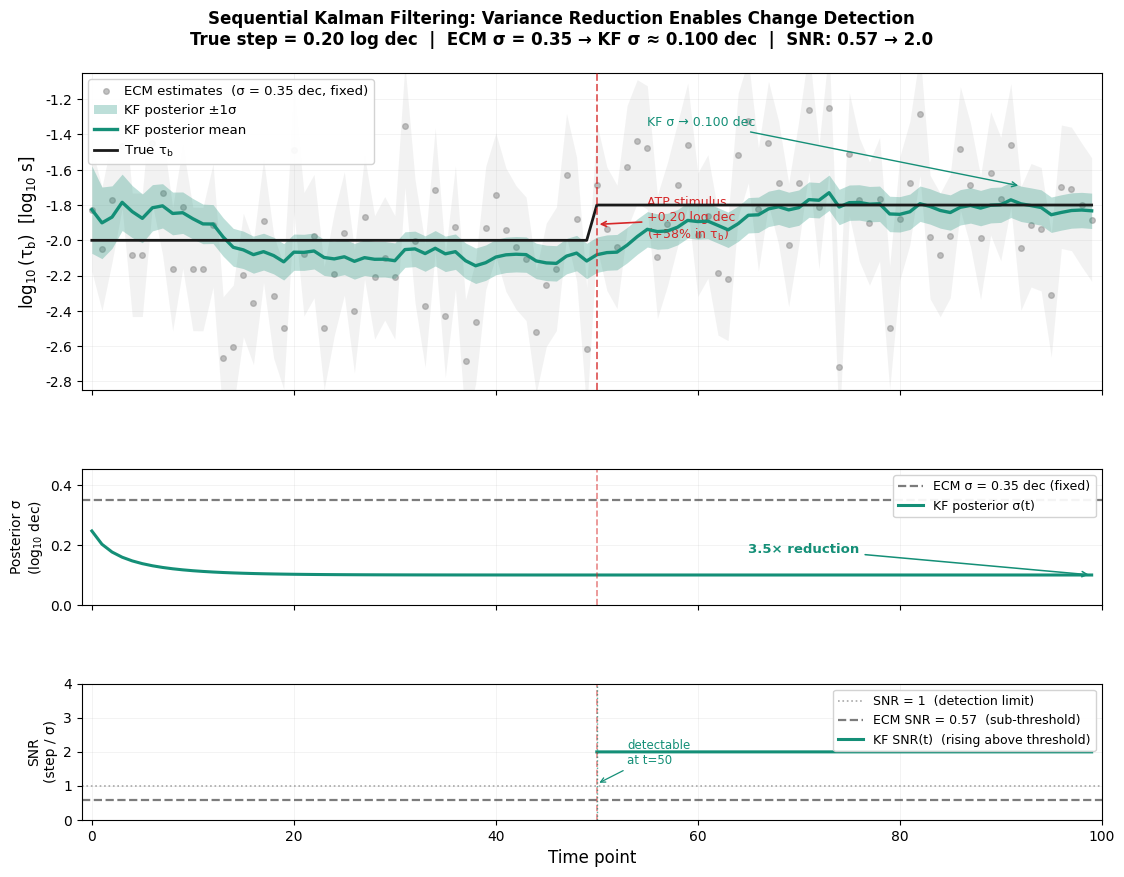

The matplotlib source for this figure:
#!/usr/bin/env python3
"""
12c - Synthetic Variance Reduction Demo

Shows how sequential EKF filtering reduces parameter uncertainty compared to
independent per-timepoint ECM estimates, making a small physiological change
detectable against measurement noise.

Scenario:
  - True parameter (tau_b, log10 seconds) is stable then steps +0.20 decades
    at t=50 (a ~58% increase in actual time constant -- realistic for ATP).
  - Independent ECM-like estimates have sigma ~0.35 log10 decades (realistic).
  - EKF fuses sequential measurements: posterior sigma narrows to ~0.10 decades.
  - Step SNR rises from 0.57 (ECM, below threshold) to ~2.0 (EKF, detectable).

Usage:
    cd pipeline && python fig_ffbs_variance_reduction.py
"""

import numpy as np
import matplotlib as mpl
import matplotlib.pyplot as plt
import matplotlib.gridspec as gridspec
from pathlib import Path

# ── Style ──────────────────────────────────────────────────────────────────
TEAL       = "#148f77"
BLACK      = "#1a1a1a"
GREY_MED   = "#999999"
GREY_DARK  = "#444444"
GREY_FAINT = "#d0d0d0"
RED        = "#d62728"

mpl.rcParams.update({
    "font.family": "sans-serif",
    "font.sans-serif": ["Arial", "Helvetica", "DejaVu Sans"],
    "font.size": 11,
    "mathtext.default": "regular",
})

# ── Simulation parameters ──────────────────────────────────────────────────
T           = 100       # total time points
STEP_T      = 50        # time of step change
STEP_SIZE   = 0.20      # log10 decades increase (58% actual change in tau_b)
TRUE_INIT   = -2.00     # initial log10(tau_b) [seconds]

ECM_STD     = 0.35      # per-measurement ECM noise (log10 decades)
EKF_Q_STD   = 0.030     # process noise std (log10 decades per step)
EKF_OBS_STD = ECM_STD   # EKF uses same obs noise assumption as ECM

SEED = 42


def run_ekf_1d(observations, obs_std, q_std, init_mean, init_std):
    """
    1-D Kalman filter (exact for linear-Gaussian case).

    PREDICT: P_pred = P_post + Q
    UPDATE:  K = P_pred / (P_pred + R)
             mu_post = mu_pred + K * (obs - mu_pred)
             P_post  = (1 - K) * P_pred

    Returns:
        means: (T,) posterior means
        stds:  (T,) posterior standard deviations
    """
    T_len = len(observations)
    means = np.zeros(T_len)
    stds  = np.zeros(T_len)

    Q  = q_std ** 2
    R  = obs_std ** 2
    P  = init_std ** 2
    mu = init_mean

    for t in range(T_len):
        if t > 0:
            P = P + Q                      # predict

        K  = P / (P + R)                   # Kalman gain
        mu = mu + K * (observations[t] - mu)
        P  = (1.0 - K) * P

        means[t] = mu
        stds[t]  = np.sqrt(P)

    return means, stds


def make_figure(out_dir: Path):
    np.random.seed(SEED)
    t = np.arange(T)

    # True parameter trajectory
    true_traj = np.full(T, TRUE_INIT)
    true_traj[STEP_T:] = TRUE_INIT + STEP_SIZE

    # Independent ECM-like noisy estimates
    ecm_obs = true_traj + np.random.normal(0.0, ECM_STD, size=T)

    # EKF posterior
    ekf_means, ekf_stds = run_ekf_1d(
        ecm_obs,
        obs_std   = EKF_OBS_STD,
        q_std     = EKF_Q_STD,
        init_mean = ecm_obs[0],
        init_std  = ECM_STD,
    )

    ss_std      = float(ekf_stds[STEP_T - 1])   # EKF std just before step
    ss_std_late = float(ekf_stds[-10:].mean())   # steady-state after step
    reduction   = ECM_STD / ss_std_late

    # ── Figure layout ──────────────────────────────────────────────────────
    fig = plt.figure(figsize=(12, 9))
    gs = gridspec.GridSpec(
        3, 1, figure=fig,
        height_ratios=[3.5, 1.5, 1.5],
        hspace=0.40,
        left=0.10, right=0.95, top=0.91, bottom=0.08,
    )
    ax_main = fig.add_subplot(gs[0])
    ax_std  = fig.add_subplot(gs[1], sharex=ax_main)
    ax_snr  = fig.add_subplot(gs[2], sharex=ax_main)

    # ── Panel 1: Trajectory ────────────────────────────────────────────────
    # ECM scatter + fixed uncertainty band
    ax_main.fill_between(
        t,
        ecm_obs - ECM_STD,
        ecm_obs + ECM_STD,
        color=GREY_MED, alpha=0.12, linewidth=0, zorder=1,
    )
    ax_main.scatter(
        t, ecm_obs,
        color=GREY_MED, s=16, alpha=0.60, zorder=2,
        label=f"ECM estimates  (\u03c3 = {ECM_STD:.2f} dec, fixed)",
    )

    # EKF posterior ± 1σ
    ax_main.fill_between(
        t,
        ekf_means - ekf_stds,
        ekf_means + ekf_stds,
        color=TEAL, alpha=0.28, linewidth=0, zorder=3,
        label="KF posterior \u00b11\u03c3",
    )
    ax_main.plot(t, ekf_means, color=TEAL, linewidth=2.4, zorder=4,
                 label="KF posterior mean")

    # True trajectory
    ax_main.plot(t, true_traj, color=BLACK, linewidth=2.0,
                 linestyle="-", zorder=5, label=r"True $\tau_b$")

    # Step marker
    ax_main.axvline(STEP_T, color=RED, linewidth=1.4,
                    linestyle="--", alpha=0.70, zorder=6)
    ax_main.annotate(
        f"ATP stimulus\n+{STEP_SIZE:.2f} log dec\n"
        f"(+{100*(10**STEP_SIZE - 1):.0f}% in $\\tau_b$)",
        xy=(STEP_T, TRUE_INIT + STEP_SIZE * 0.45),
        xytext=(STEP_T + 5, TRUE_INIT + STEP_SIZE * 0.05),
        fontsize=9, color=RED,
        arrowprops=dict(arrowstyle="->", color=RED, lw=1.2),
    )

    # Steady-state EKF sigma callout
    ax_main.annotate(
        f"KF \u03c3 \u2192 {ss_std_late:.3f} dec",
        xy=(t[-8], ekf_means[-8] + ekf_stds[-8]),
        xytext=(t[-45], TRUE_INIT + STEP_SIZE + 0.45),
        fontsize=9, color=TEAL,
        arrowprops=dict(arrowstyle="->", color=TEAL, lw=1.0),
    )

    ax_main.set_ylabel(r"$\log_{10}(\tau_b)$  [log$_{10}$ s]", fontsize=12)
    ax_main.set_ylim(TRUE_INIT - 0.85, TRUE_INIT + STEP_SIZE + 0.75)
    ax_main.grid(True, alpha=0.20, linewidth=0.5)
    ax_main.tick_params(labelsize=10)
    ax_main.legend(
        fontsize=9.5, loc="upper left",
        framealpha=0.93, edgecolor=GREY_FAINT,
        handlelength=1.8, handletextpad=0.5,
    )
    plt.setp(ax_main.get_xticklabels(), visible=False)

    # ── Panel 2: Posterior sigma over time ─────────────────────────────────
    ax_std.axhline(ECM_STD, color=GREY_DARK, linewidth=1.6,
                   linestyle="--", alpha=0.70,
                   label=f"ECM \u03c3 = {ECM_STD:.2f} dec (fixed)")
    ax_std.plot(t, ekf_stds, color=TEAL, linewidth=2.2,
                label="KF posterior \u03c3(t)")
    ax_std.axvline(STEP_T, color=RED, linewidth=1.2,
                   linestyle="--", alpha=0.55)

    ax_std.annotate(
        f"{reduction:.1f}× reduction",
        xy=(t[-1], ss_std_late),
        xytext=(t[-35], ECM_STD * 0.50),
        fontsize=9.5, color=TEAL, fontweight="bold",
        arrowprops=dict(arrowstyle="->", color=TEAL, lw=1.1),
    )

    ax_std.set_ylabel("Posterior σ\n(log$_{10}$ dec)", fontsize=10)
    ax_std.set_ylim(0.0, ECM_STD * 1.30)
    ax_std.grid(True, alpha=0.20, linewidth=0.5)
    ax_std.tick_params(labelsize=10)
    ax_std.legend(fontsize=9, loc="upper right",
                  framealpha=0.92, edgecolor=GREY_FAINT)
    plt.setp(ax_std.get_xticklabels(), visible=False)

    # ── Panel 3: Detection SNR after the step ──────────────────────────────
    # SNR = step_size / sigma(t); meaningful only after step occurs
    snr_ecm = np.full(T, np.nan)
    snr_ekf = np.full(T, np.nan)
    snr_ecm[STEP_T:] = STEP_SIZE / ECM_STD
    snr_ekf[STEP_T:] = STEP_SIZE / ekf_stds[STEP_T:]

    ax_snr.axhline(1.0, color=GREY_MED, linewidth=1.2,
                   linestyle=":", alpha=0.85,
                   label="SNR = 1  (detection limit)")
    ax_snr.axhline(STEP_SIZE / ECM_STD, color=GREY_DARK,
                   linewidth=1.6, linestyle="--", alpha=0.70,
                   label=f"ECM SNR = {STEP_SIZE/ECM_STD:.2f}  (sub-threshold)")
    ax_snr.plot(t, snr_ekf, color=TEAL, linewidth=2.2,
                label="KF SNR(t)  (rising above threshold)")
    ax_snr.axvline(STEP_T, color=RED, linewidth=1.2,
                   linestyle="--", alpha=0.55)

    # Mark when EKF SNR first exceeds 1
    above = np.where(snr_ekf > 1.0)[0]
    if len(above) > 0:
        t_detect = above[0]
        ax_snr.axvline(t_detect, color=TEAL, linewidth=1.0,
                       linestyle=":", alpha=0.70)
        ax_snr.annotate(
            f"detectable\nat t={t_detect}",
            xy=(t_detect, 1.05),
            xytext=(t_detect + 3, 1.65),
            fontsize=8.5, color=TEAL,
            arrowprops=dict(arrowstyle="->", color=TEAL, lw=0.9),
        )

    ax_snr.set_ylabel("SNR\n(step / σ)", fontsize=10)
    ax_snr.set_xlabel("Time point", fontsize=12)
    ax_snr.set_xlim(-1, T)
    ax_snr.set_ylim(0.0, max(4.0, float(np.nanmax(snr_ekf)) * 1.15))
    ax_snr.grid(True, alpha=0.20, linewidth=0.5)
    ax_snr.tick_params(labelsize=10)
    ax_snr.legend(fontsize=9, loc="upper right",
                  framealpha=0.92, edgecolor=GREY_FAINT)

    # ── Title ──────────────────────────────────────────────────────────────
    fig.suptitle(
        "Sequential Kalman Filtering: Variance Reduction Enables Change Detection\n"
        f"True step = {STEP_SIZE:.2f} log dec  |  "
        f"ECM \u03c3 = {ECM_STD:.2f} \u2192 KF \u03c3 \u2248 {ss_std_late:.3f} dec  |  "
        f"SNR: {STEP_SIZE/ECM_STD:.2f} \u2192 {STEP_SIZE/ss_std_late:.1f}",
        fontsize=12, fontweight="bold",
    )

    # ── Save ───────────────────────────────────────────────────────────────
    out_dir.mkdir(parents=True, exist_ok=True)
    path = out_dir / "variance_reduction_demo.png"
    fig.savefig(path, dpi=200, bbox_inches="tight", facecolor="white")
    print(f"Saved: {path}")
    plt.close(fig)
    return path


if __name__ == "__main__":
    import argparse
    parser = argparse.ArgumentParser()
    parser.add_argument("--out-dir", default="results/poster")
    args = parser.parse_args()

    print("Generating variance reduction demo...")
    make_figure(Path(args.out_dir))
    print("Done.")
